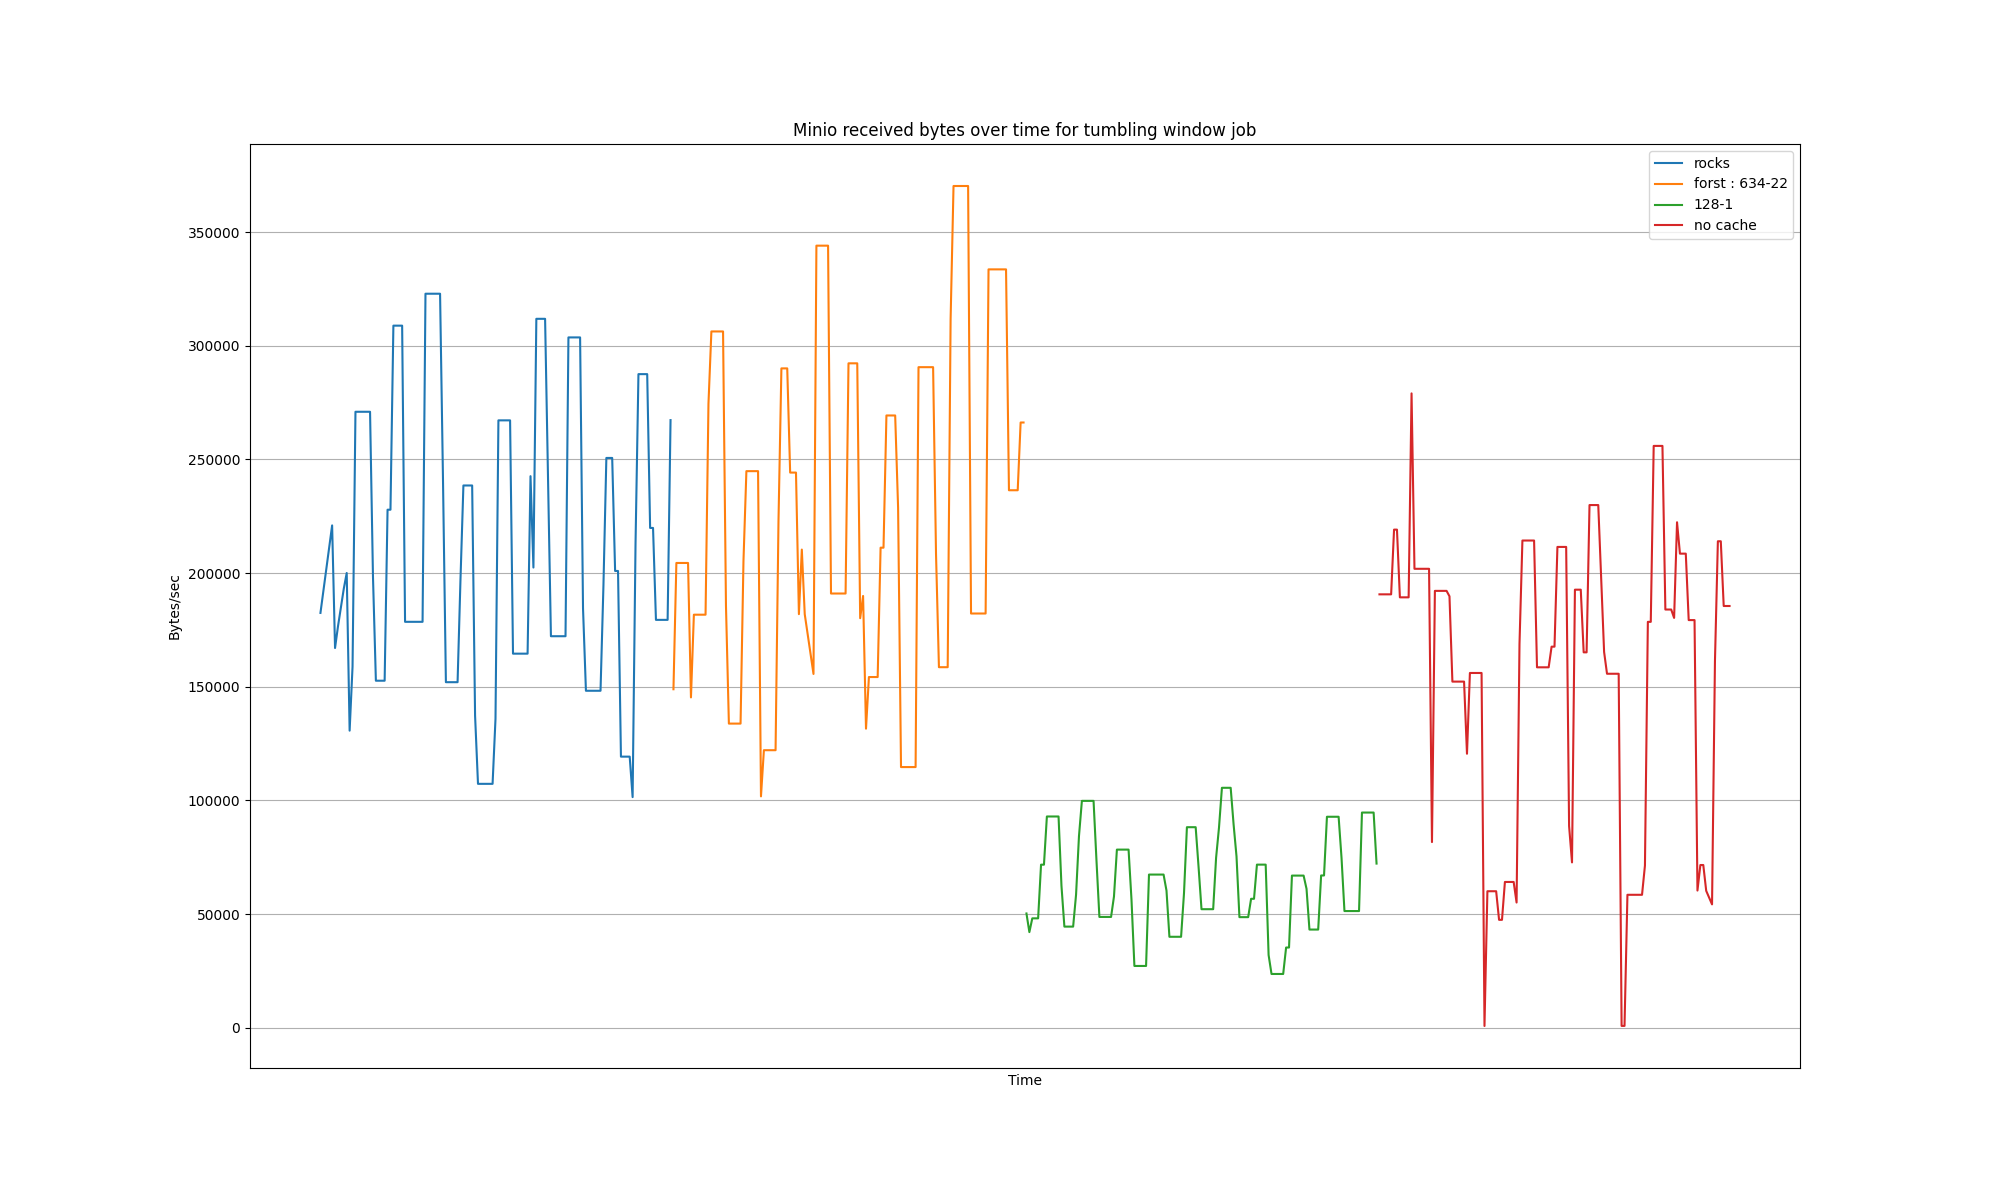

Source data for this figure (header and first rows):
Time, {}, {}, {}, {}
2025-08-13 08:13:00, 182496, , , 
2025-08-13 08:13:05, 192122, , , 
2025-08-13 08:13:10, 201747, , , 
2025-08-13 08:13:15, 211372, , , 
2025-08-13 08:13:20, 220997, , , 
2025-08-13 08:13:25, 167053, , , 
2025-08-13 08:13:30, 176500, , , 
2025-08-13 08:13:35, 184836, , , 
2025-08-13 08:13:40, 193172, , , 
2025-08-13 08:13:45, 200058, , , 
2025-08-13 08:13:50, 130696, , , 
2025-08-13 08:13:55, 158872, , , 
2025-08-13 08:14:00, 270987, , , 
2025-08-13 08:14:05, 270987, , , 
2025-08-13 08:14:10, 270987, , , 
2025-08-13 08:14:15, 270987, , , 
2025-08-13 08:14:20, 270987, , , 
2025-08-13 08:14:25, 270987, , , 
2025-08-13 08:14:30, 198644, , , 
2025-08-13 08:14:35, 152666, , , 
2025-08-13 08:14:40, 152666, , , 
2025-08-13 08:14:45, 152666, , , 
2025-08-13 08:14:50, 152666, , , 
2025-08-13 08:14:55, 227898, , , 
2025-08-13 08:15:00, 227898, , , 
2025-08-13 08:15:05, 308875, , , 
2025-08-13 08:15:10, 308875, , , 
2025-08-13 08:15:15, 308875, , , 
2025-08-13 08:15:20, 308875, , , 
2025-08-13 08:15:25, 178576, , , 
2025-08-13 08:15:30, 178576, , , 
2025-08-13 08:15:35, 178576, , , 
2025-08-13 08:15:40, 178576, , , 
2025-08-13 08:15:45, 178576, , , 
2025-08-13 08:15:50, 178576, , , 
2025-08-13 08:15:55, 178576, , , 
2025-08-13 08:16:00, 322921, , , 
2025-08-13 08:16:05, 322921, , , 
2025-08-13 08:16:10, 322921, , , 
2025-08-13 08:16:15, 322921, , , 
2025-08-13 08:16:20, 322921, , , 
2025-08-13 08:16:25, 322921, , , 
2025-08-13 08:16:30, 241351, , , 
2025-08-13 08:16:35, 152019, , , 
2025-08-13 08:16:40, 152019, , , 
2025-08-13 08:16:45, 152019, , , 
2025-08-13 08:16:50, 152019, , , 
2025-08-13 08:16:55, 152019, , , 
2025-08-13 08:17:00, 197325, , , 
2025-08-13 08:17:05, 238559, , , 
2025-08-13 08:17:10, 238559, , , 
2025-08-13 08:17:15, 238559, , , 
2025-08-13 08:17:20, 238559, , , 
2025-08-13 08:17:25, 137304, , , 
2025-08-13 08:17:30, 107296, , , 
2025-08-13 08:17:35, 107296, , , 
2025-08-13 08:17:40, 107296, , , 
2025-08-13 08:17:45, 107296, , , 
2025-08-13 08:17:50, 107296, , , 
2025-08-13 08:17:55, 107296, , , 
... 424 more rows
